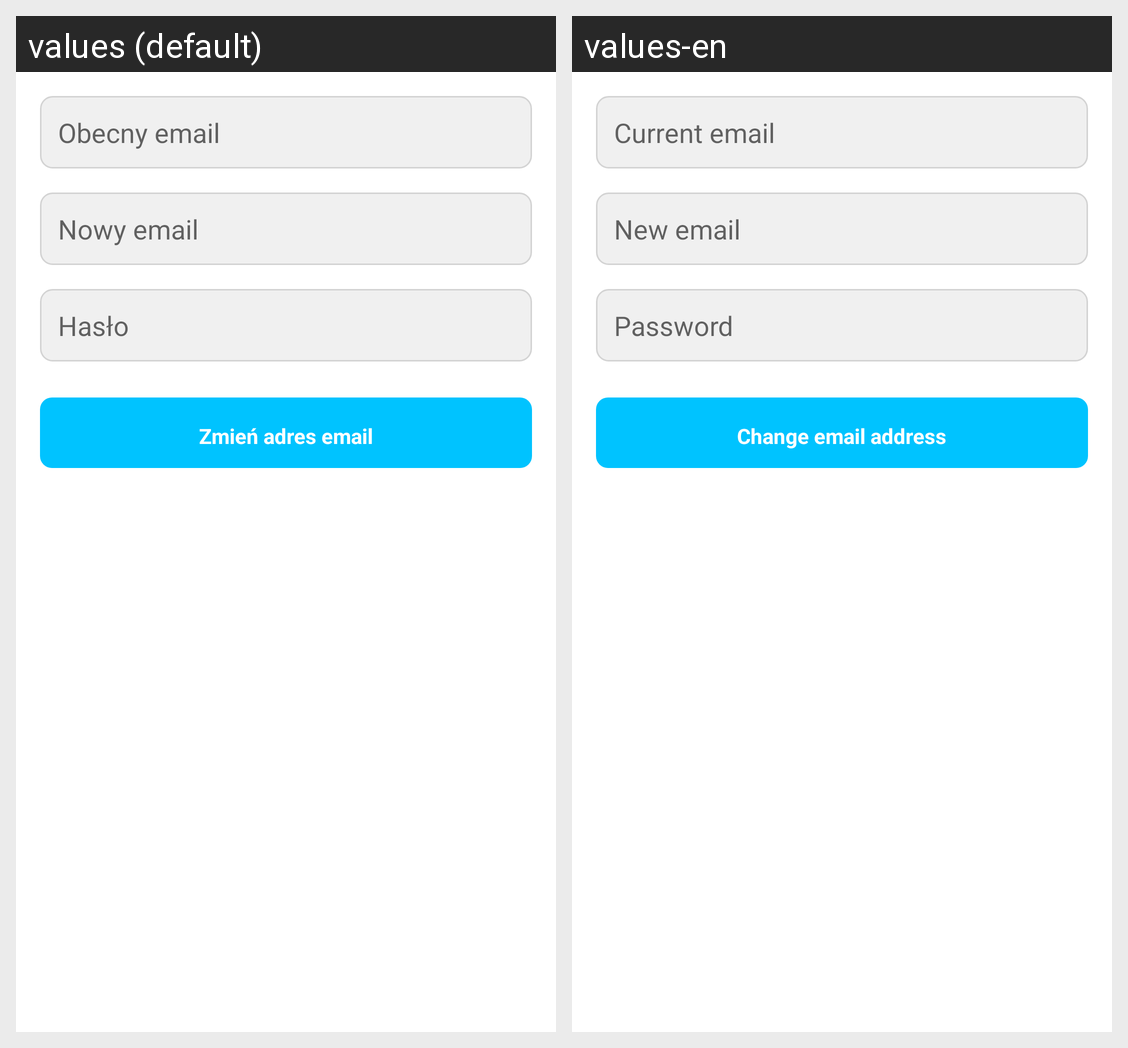

This grid shows one Android layout under two languages. Give, for every string resource on the screen, its name, the default text and each shown locale's text.
Android screen res/layout/fragment_change_email.xml rendered under 2 locales, left to right: values (default), values-en. Device: Nexus 5 (rendered at 1080×1920; each locale shown at half size, 540×960, under a caption strip naming it); theme AppTheme.
Strings drawn on this screen, with the default value and each locale's value (text and hints the layout hard-codes, and strings that could not be matched under every locale, appear in the picture but are not listed):

current_email
  values: Obecny email
  values-en: Current email

New_email
  values: Nowy email
  values-en: New email

Password
  values: Hasło
  values-en: Password

Change_email
  values: Zmień adres email
  values-en: Change email address
